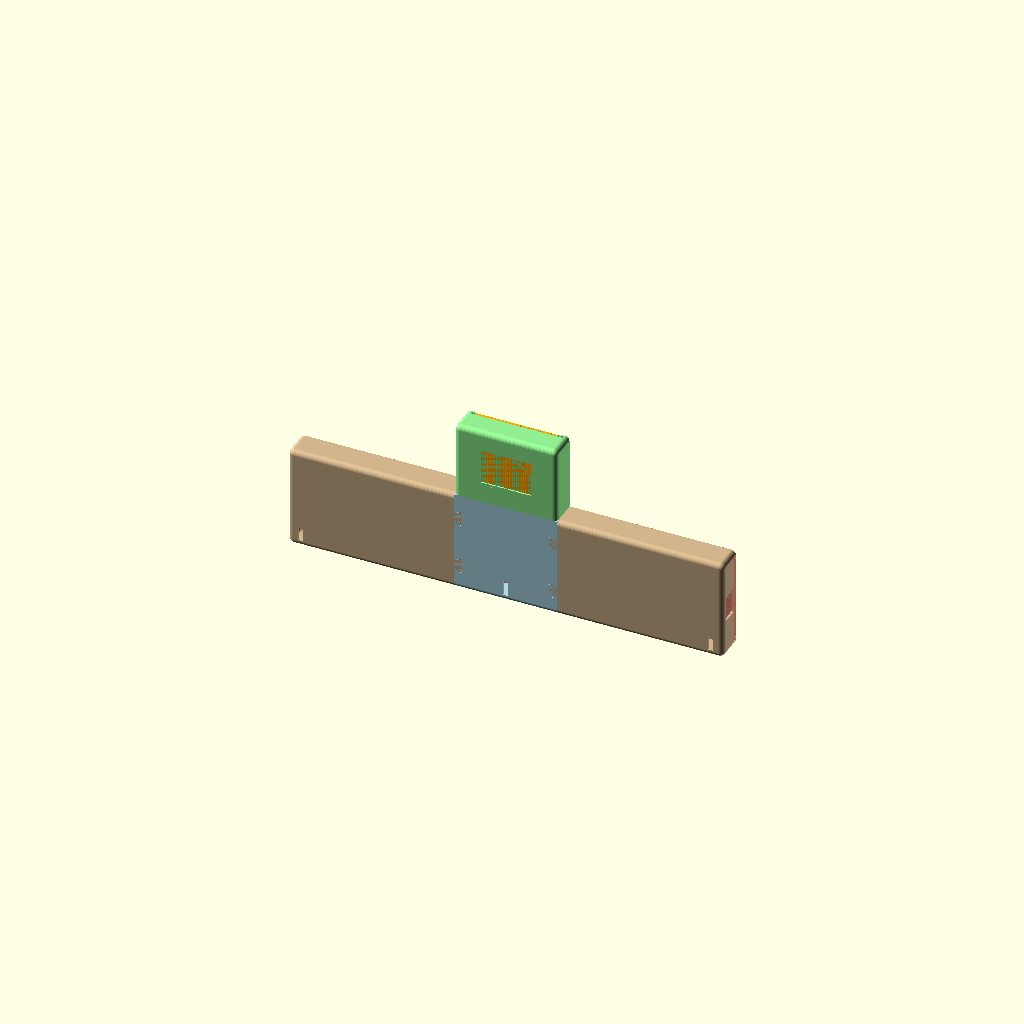
Cell 1: rendered with the file's own defaults.
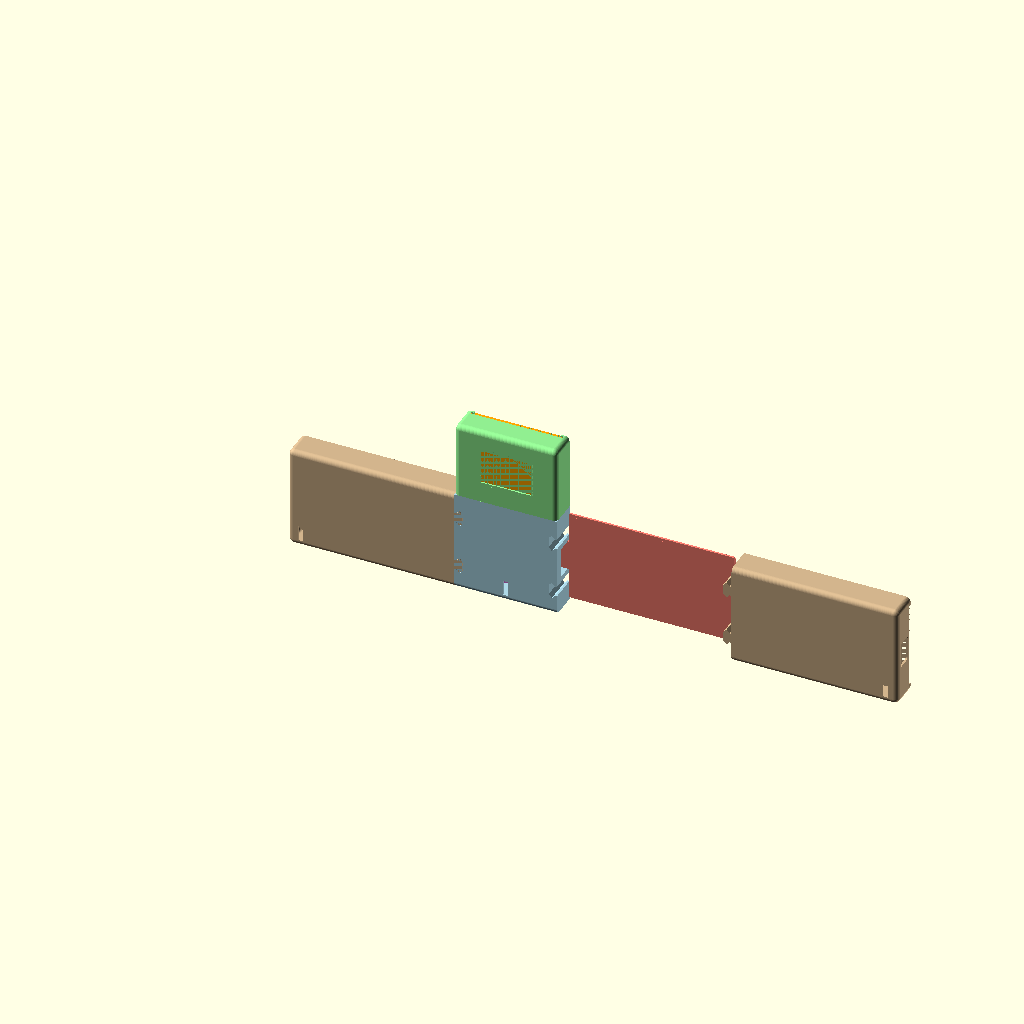
Cell 2: the same model with side_l = 346.2.
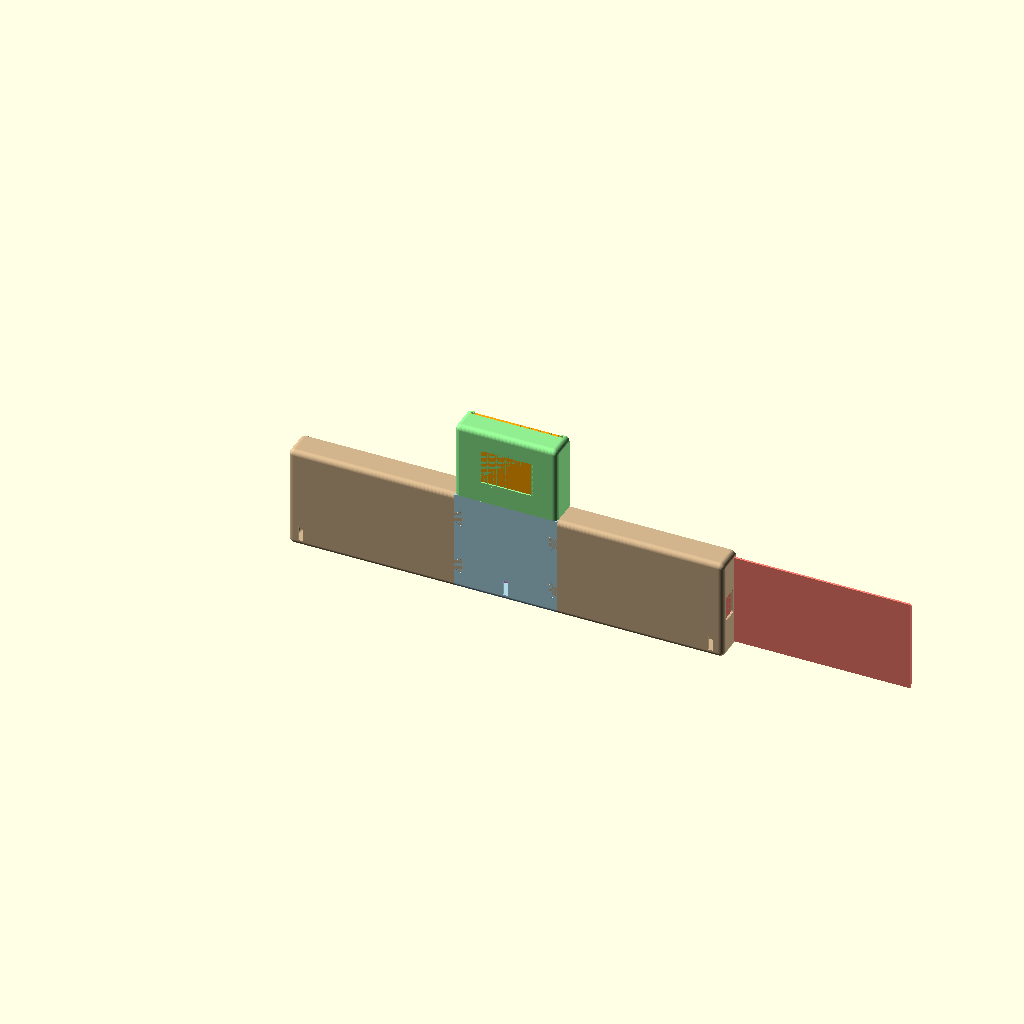
Cell 3: the same model with side_door_l = 349.8.
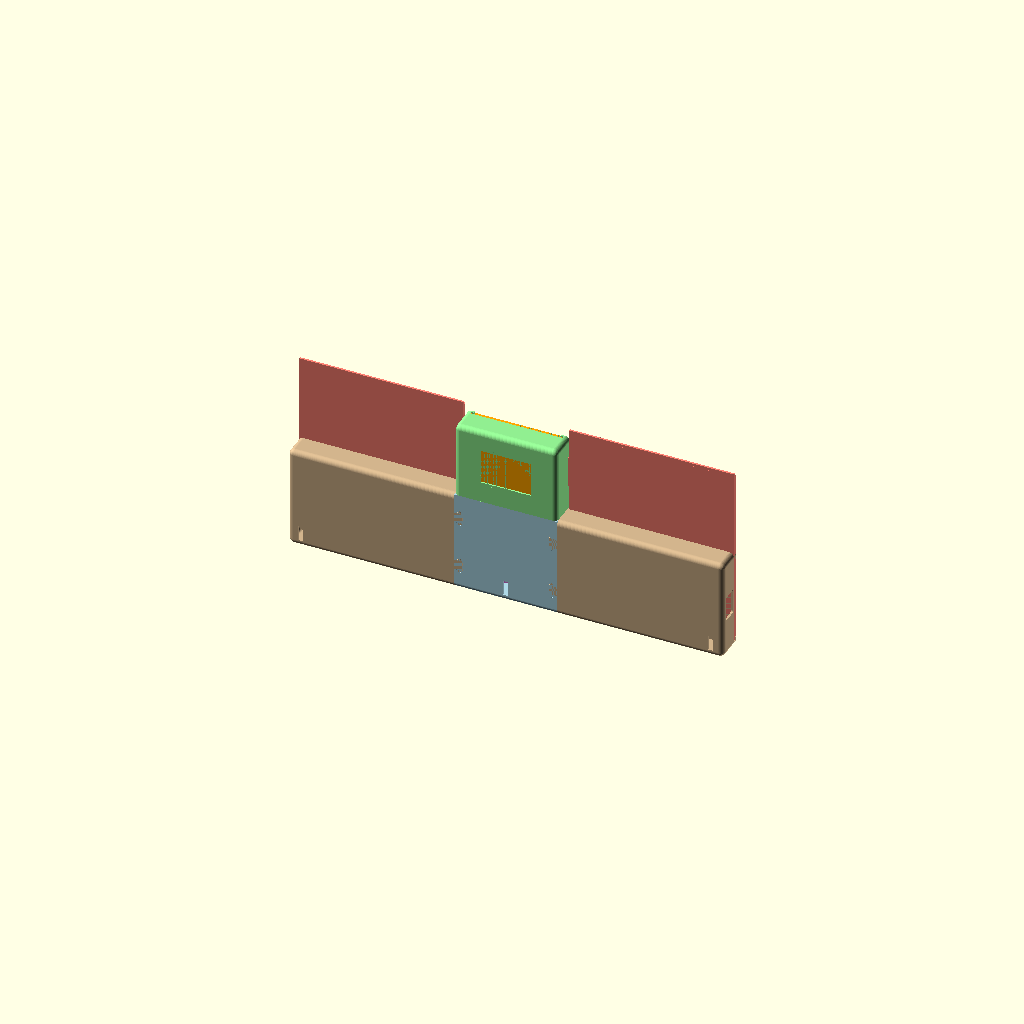
Cell 4: side_door_h = 182.8 (everything else at default).
All cells are drawn from one camera (rotation 55°, 0°, 25°, orthographic, colour scheme Cornfield), so only the parameter changes between them.
The OpenSCAD source (case/scad/assembly.scad):
// brew-em-all case: all parts positioned as in the SolidWorks assembly
// (coffee timer.SLDASM). Coordinates are the assembly's own, in mm.
// X = left→right seen from the front, Y = depth (0 = front face toward the
// pots, 27 = back against the wall), Z = up.
//
// Open a single part file to see or export just that part.

use <side_box.scad>
use <center_body.scad>
use <display_box.scad>
use <side_door.scad>
use <display_door.scad>
use <center_door.scad>

show_doors = true;  // the back doors that slide into each module
explode = 0;        // > 0 pulls the modules and doors apart, e.g. 30

side_l = 173.10;    // side box length (X)
side_door_l = 174.90;
side_door_h = 91.40;

module assembly(show_doors = show_doors, explode = explode) {
  // Side box (left) and its mirror image (right)
  color("tan") translate([9.40 - explode, 0, 0.51]) side_box();
  color("tan") translate([268.10 + side_l + explode, 0, 0.51]) mirror([1, 0, 0]) side_box();

  // Center body, with the display box on top
  color("lightblue") translate([174.50, 0, 0.51]) center_body();
  color("lightgreen") translate([174.50, 0, 97.91 + explode]) display_box();

  if (show_doors) {
    // Left side door, fully inserted (mirror of the right door's position). The
    // SolidWorks assembly had it 7.41 mm further out (X 2.23), sticking out past the end.
    color("salmon") translate([9.64 - explode, 22.80 + explode, 5.61]) side_door();
    // Right side door: the same part rotated 180° so its tab points at the center
    color("salmon") translate([266.06 + side_door_l + explode, 22.80 + explode, 5.61 + side_door_h])
      rotate([0, 180, 0]) side_door();
    color("orange") translate([179.60, 22.80 + explode, 102.80 + explode]) display_door();
    color("orchid") translate([184.60, 22.75 + explode, 1.21]) center_door();
  }
}

assembly();
Customizer parameters (derived from the source; name, type, default, range or options):
show_doors: bool, default true
explode: number, default 0
side_l: number, default 173.1
side_door_l: number, default 174.9
side_door_h: number, default 91.4
